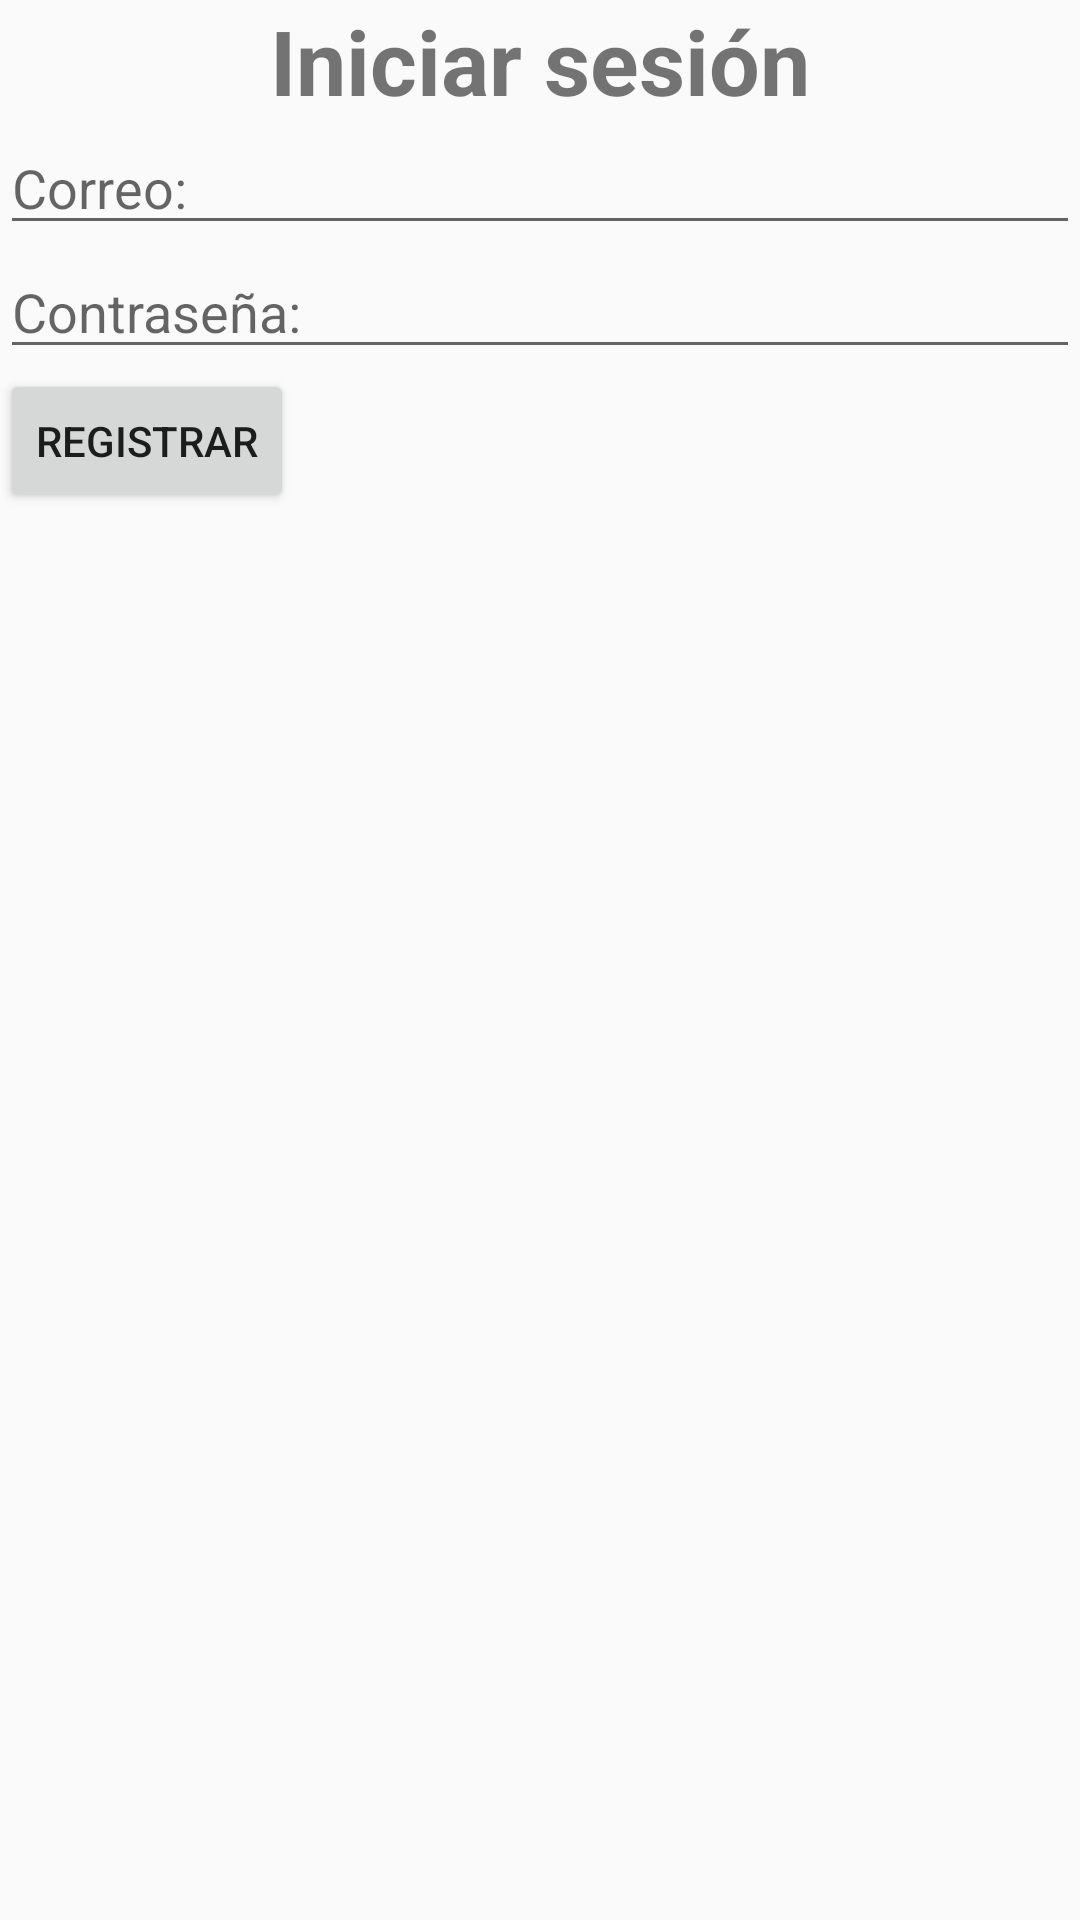

Here is an Android app screen rendered from its layout file. Give the layout XML and the strings, colors and styles it references.
<!-- AndroidManifest.xml: application theme AppTheme -->
<!-- res/layout/activity_login_register.xml -->
<?xml version="1.0" encoding="utf-8"?>
<LinearLayout xmlns:android="http://schemas.android.com/apk/res/android"
    xmlns:app="http://schemas.android.com/apk/res-auto"
    xmlns:tools="http://schemas.android.com/tools"
    android:layout_width="match_parent"
    android:layout_height="match_parent"
    android:layout_margin="10dp"
    android:orientation="vertical"
    tools:context="com.jhorje18.quicktrade.LoginRegister">

    <TextView
        android:id="@+id/txtLoginTXT"
        android:layout_width="match_parent"
        android:layout_height="wrap_content"
        android:text="Iniciar sesión"
        android:textAlignment="center"
        android:textSize="30sp"
        android:textStyle="bold" />

    <EditText
        android:id="@+id/editLoginCorreo"
        android:layout_width="match_parent"
        android:layout_height="wrap_content"
        android:ems="10"
        android:hint="Correo:"
        android:inputType="textEmailAddress" />

    <EditText
        android:id="@+id/editLoginPass"
        android:layout_width="match_parent"
        android:layout_height="wrap_content"
        android:ems="10"
        android:hint="Contraseña:"
        android:inputType="textPassword" />

    <Button
        android:id="@+id/btnLoginRegistrar"
        android:layout_width="wrap_content"
        android:layout_height="wrap_content"
        android:text="Registrar" />

</LinearLayout>
<!-- resources referenced by this layout -->
<resources>
  <style name="AppTheme" parent="Theme.AppCompat.Light.DarkActionBar">
          
          <item name="colorPrimary">@color/colorPrimary</item>
          <item name="colorPrimaryDark">@color/colorPrimaryDark</item>
          <item name="colorAccent">@color/colorAccent</item>
      </style>
  <color name="colorPrimary">#12bc3a</color>
  <color name="colorPrimaryDark">#138c0b</color>
  <color name="colorAccent">#0965e6</color>
</resources>
